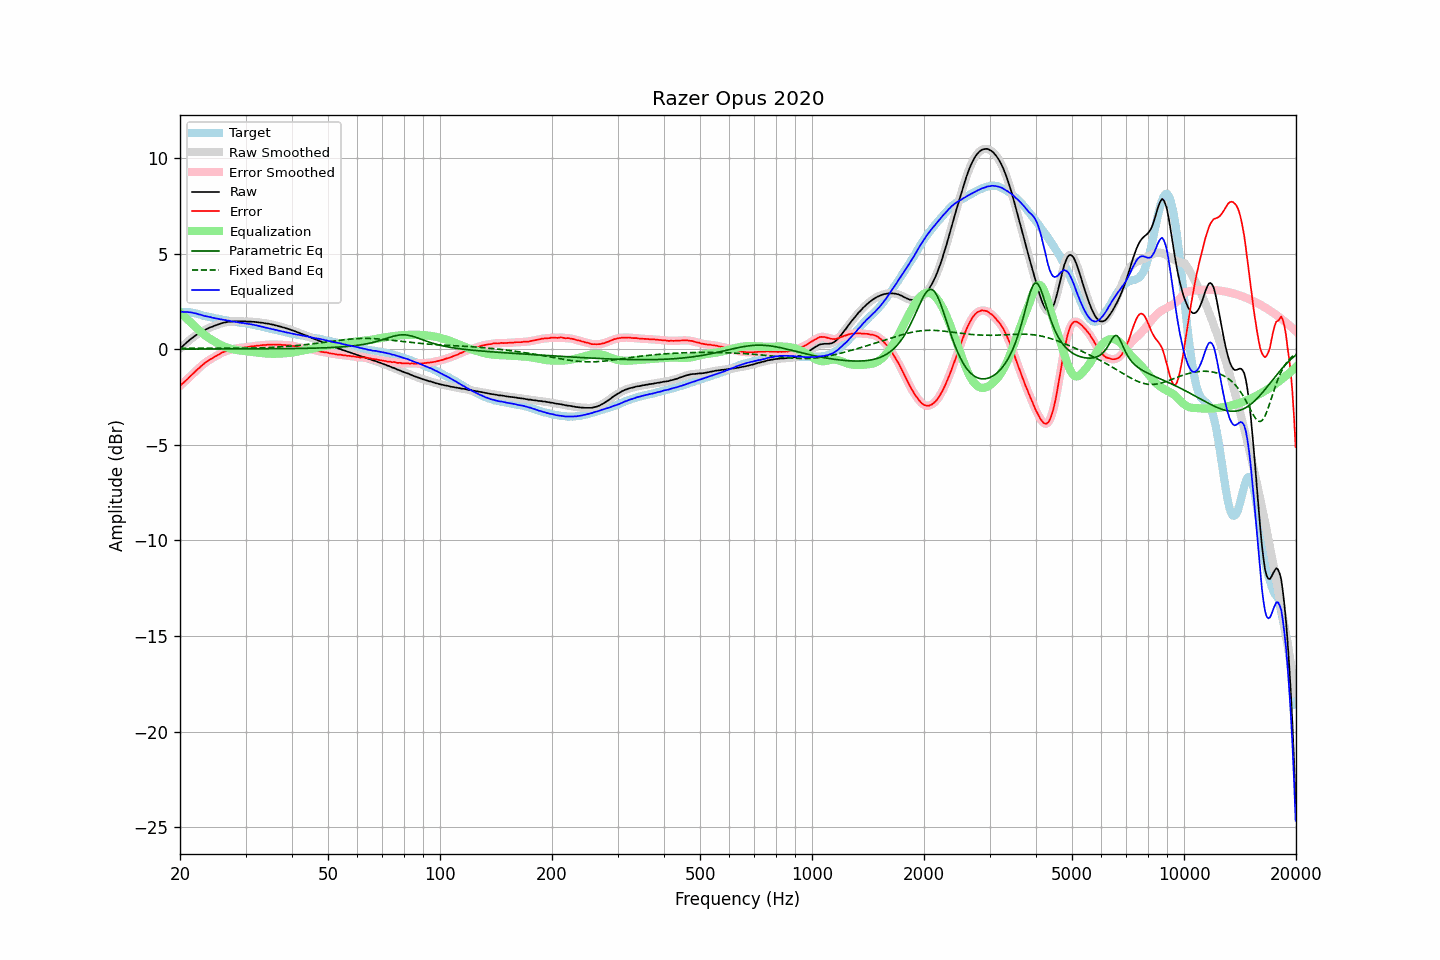

The data file committed next to this chart (first rows):
frequency, raw, error, smoothed, error_smoothed, equalization, parametric_eq, fixed_band_eq, equalized_raw, equalized_smoothed, target
20.00, 0.03, -1.92, 0.03, -1.92, 1.93, 0.01, 0.05, 1.96, 1.96, 1.95
20.20, 0.11, -1.84, 0.11, -1.84, 1.85, 0.01, 0.05, 1.96, 1.95, 1.95
20.40, 0.18, -1.77, 0.19, -1.77, 1.77, 0.01, 0.05, 1.95, 1.95, 1.95
20.61, 0.26, -1.69, 0.26, -1.69, 1.69, 0.01, 0.05, 1.95, 1.95, 1.95
20.81, 0.34, -1.61, 0.34, -1.61, 1.61, 0.01, 0.05, 1.95, 1.94, 1.95
21.02, 0.41, -1.54, 0.41, -1.53, 1.53, 0.01, 0.05, 1.94, 1.94, 1.95
21.23, 0.48, -1.45, 0.48, -1.45, 1.45, 0.01, 0.05, 1.93, 1.93, 1.93
21.44, 0.55, -1.37, 0.55, -1.37, 1.37, 0.01, 0.05, 1.92, 1.92, 1.92
21.66, 0.61, -1.29, 0.61, -1.29, 1.29, 0.01, 0.05, 1.90, 1.90, 1.90
21.87, 0.67, -1.21, 0.68, -1.21, 1.21, 0.01, 0.05, 1.88, 1.88, 1.88
22.09, 0.74, -1.13, 0.73, -1.13, 1.13, 0.01, 0.05, 1.87, 1.86, 1.87
22.31, 0.79, -1.05, 0.79, -1.05, 1.05, 0.01, 0.05, 1.84, 1.84, 1.84
22.54, 0.84, -0.98, 0.85, -0.97, 0.97, 0.01, 0.05, 1.81, 1.82, 1.82
22.76, 0.90, -0.90, 0.89, -0.90, 0.90, 0.01, 0.05, 1.80, 1.79, 1.80
22.99, 0.94, -0.83, 0.94, -0.83, 0.83, 0.01, 0.05, 1.77, 1.77, 1.77
23.22, 0.98, -0.76, 0.99, -0.76, 0.76, 0.01, 0.05, 1.74, 1.75, 1.74
23.45, 1.03, -0.69, 1.03, -0.69, 0.70, 0.01, 0.05, 1.73, 1.72, 1.72
23.69, 1.07, -0.64, 1.07, -0.63, 0.64, 0.01, 0.05, 1.71, 1.71, 1.71
23.92, 1.11, -0.58, 1.11, -0.58, 0.58, 0.01, 0.05, 1.69, 1.69, 1.69
24.16, 1.15, -0.53, 1.15, -0.53, 0.53, 0.01, 0.05, 1.68, 1.67, 1.68
24.40, 1.17, -0.48, 1.18, -0.48, 0.47, 0.01, 0.05, 1.65, 1.65, 1.66
24.65, 1.21, -0.43, 1.21, -0.43, 0.42, 0.01, 0.05, 1.63, 1.63, 1.64
24.89, 1.24, -0.37, 1.24, -0.38, 0.37, 0.01, 0.05, 1.62, 1.61, 1.61
25.14, 1.27, -0.33, 1.27, -0.33, 0.33, 0.01, 0.05, 1.60, 1.60, 1.60
25.39, 1.30, -0.28, 1.30, -0.28, 0.28, 0.01, 0.05, 1.58, 1.58, 1.58
25.65, 1.33, -0.24, 1.33, -0.24, 0.24, 0.01, 0.05, 1.57, 1.57, 1.57
25.91, 1.36, -0.18, 1.36, -0.19, 0.19, 0.01, 0.05, 1.56, 1.55, 1.54
26.16, 1.38, -0.15, 1.38, -0.15, 0.16, 0.01, 0.05, 1.54, 1.54, 1.53
26.43, 1.40, -0.12, 1.40, -0.12, 0.12, 0.01, 0.05, 1.52, 1.52, 1.52
26.69, 1.41, -0.09, 1.42, -0.09, 0.09, 0.01, 0.05, 1.50, 1.51, 1.50
26.96, 1.43, -0.06, 1.43, -0.06, 0.06, 0.01, 0.05, 1.49, 1.49, 1.49
27.23, 1.44, -0.04, 1.44, -0.04, 0.04, 0.01, 0.05, 1.48, 1.48, 1.48
27.50, 1.44, -0.03, 1.45, -0.02, 0.02, 0.01, 0.05, 1.46, 1.46, 1.47
27.77, 1.45, 0.00, 1.45, 0.00, -0.00, 0.01, 0.05, 1.45, 1.45, 1.45
28.05, 1.46, 0.02, 1.46, 0.02, -0.02, 0.01, 0.05, 1.44, 1.43, 1.44
28.33, 1.46, 0.04, 1.46, 0.04, -0.04, 0.01, 0.05, 1.42, 1.42, 1.42
28.62, 1.46, 0.05, 1.46, 0.06, -0.05, 0.01, 0.05, 1.41, 1.41, 1.41
28.90, 1.46, 0.07, 1.46, 0.07, -0.06, 0.01, 0.05, 1.40, 1.39, 1.39
29.19, 1.45, 0.08, 1.46, 0.08, -0.08, 0.01, 0.05, 1.38, 1.38, 1.37
29.48, 1.46, 0.09, 1.46, 0.08, -0.09, 0.01, 0.05, 1.38, 1.37, 1.37
29.78, 1.45, 0.09, 1.45, 0.09, -0.09, 0.01, 0.05, 1.36, 1.36, 1.36
30.08, 1.45, 0.10, 1.45, 0.10, -0.10, 0.01, 0.05, 1.35, 1.34, 1.35
30.38, 1.44, 0.11, 1.44, 0.11, -0.11, 0.01, 0.05, 1.33, 1.33, 1.33
30.68, 1.44, 0.12, 1.44, 0.12, -0.12, 0.01, 0.05, 1.32, 1.32, 1.32
30.99, 1.44, 0.14, 1.44, 0.14, -0.14, 0.01, 0.05, 1.31, 1.30, 1.30
31.30, 1.43, 0.14, 1.43, 0.15, -0.15, 0.02, 0.06, 1.28, 1.29, 1.29
31.61, 1.43, 0.16, 1.43, 0.16, -0.16, 0.02, 0.06, 1.27, 1.27, 1.28
31.93, 1.42, 0.17, 1.42, 0.17, -0.17, 0.02, 0.06, 1.25, 1.25, 1.25
32.24, 1.41, 0.19, 1.41, 0.18, -0.18, 0.02, 0.06, 1.23, 1.23, 1.22
32.57, 1.40, 0.19, 1.40, 0.19, -0.19, 0.02, 0.07, 1.21, 1.21, 1.21
32.89, 1.39, 0.19, 1.39, 0.20, -0.20, 0.02, 0.07, 1.19, 1.19, 1.20
33.22, 1.38, 0.21, 1.38, 0.20, -0.21, 0.02, 0.07, 1.17, 1.17, 1.17
33.55, 1.37, 0.21, 1.37, 0.21, -0.22, 0.02, 0.07, 1.16, 1.15, 1.16
33.89, 1.35, 0.22, 1.35, 0.22, -0.22, 0.02, 0.08, 1.13, 1.13, 1.14
34.23, 1.34, 0.23, 1.34, 0.23, -0.23, 0.02, 0.08, 1.11, 1.11, 1.11
34.57, 1.33, 0.24, 1.33, 0.23, -0.23, 0.02, 0.09, 1.10, 1.09, 1.09
34.92, 1.31, 0.24, 1.31, 0.24, -0.24, 0.02, 0.09, 1.07, 1.08, 1.07
35.27, 1.29, 0.23, 1.29, 0.24, -0.24, 0.02, 0.09, 1.05, 1.05, 1.06
35.62, 1.28, 0.24, 1.28, 0.24, -0.24, 0.02, 0.10, 1.04, 1.04, 1.04
35.97, 1.25, 0.24, 1.26, 0.24, -0.24, 0.02, 0.10, 1.01, 1.02, 1.01
... 635 more rows
